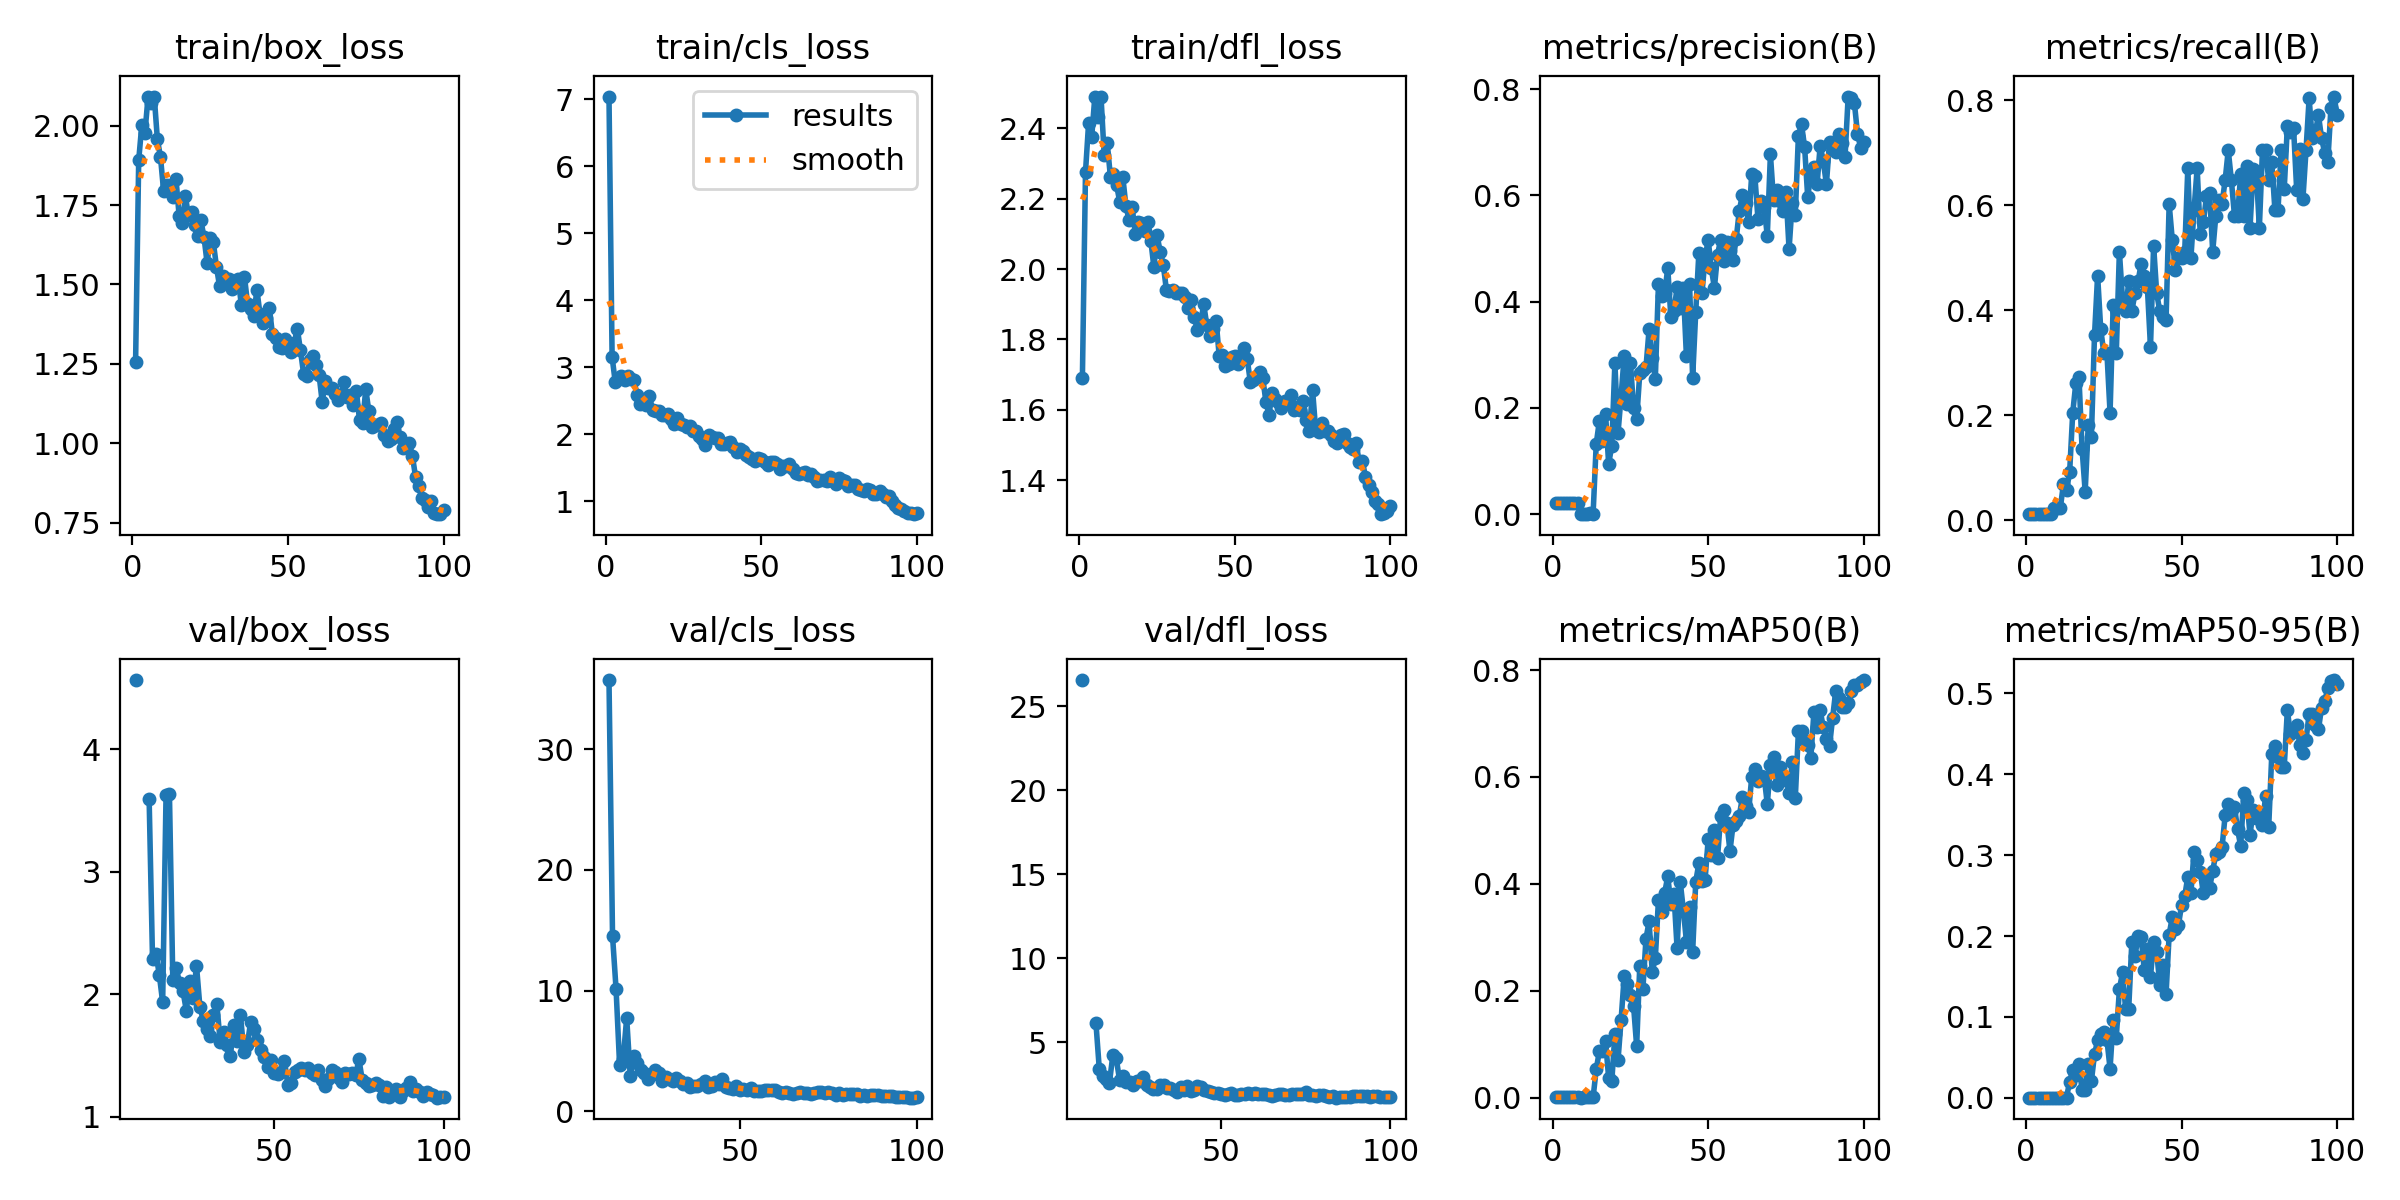

The table this chart was drawn from, first rows:
epoch, time, train/box_loss, train/cls_loss, train/dfl_loss, metrics/precision(B), metrics/recall(B), metrics/mAP50(B), metrics/mAP50-95(B), val/box_loss, val/cls_loss, val/dfl_loss, lr/pg0, lr/pg1, lr/pg2
1, 30.25, 1.256, 7.038, 1.689, 0.02083, 0.01136, 0.0009, 0.00016, nan, nan, nan, 0.0003, 0.0003, 0.0003
2, 44.35, 1.891, 3.156, 2.276, 0.02083, 0.01136, 0.0009, 0.00016, nan, nan, nan, 0.0006139, 0.0006139, 0.0006139
3, 58.14, 2.002, 2.782, 2.415, 0.02083, 0.01136, 0.0009, 0.00016, nan, nan, nan, 0.0009214, 0.0009214, 0.0009214
4, 72.64, 1.977, 2.829, 2.376, 0.02083, 0.01136, 0.0009, 0.00016, nan, nan, nan, 0.001223, 0.001223, 0.001223
5, 86.43, 2.09, 2.877, 2.49, 0.02083, 0.01136, 0.0009, 0.00016, nan, nan, nan, 0.001517, 0.001517, 0.001517
6, 100.4, 2.071, 2.816, 2.433, 0.02083, 0.01136, 0.0009, 0.00016, nan, nan, nan, 0.001806, 0.001806, 0.001806
7, 114, 2.091, 2.873, 2.488, 0.02083, 0.01136, 0.0009, 0.00016, nan, nan, nan, 0.001881, 0.001881, 0.001881
8, 127.5, 1.957, 2.83, 2.324, 0.02083, 0.01136, 0.0009, 0.00016, nan, nan, nan, 0.001861, 0.001861, 0.001861
9, 141.2, 1.901, 2.81, 2.357, 8e-05, 0.02273, 4e-05, 2e-05, 4.565, inf, 26.57, 0.001842, 0.001842, 0.001842
10, 154.5, 1.795, 2.59, 2.263, 0.00093, 0.02273, 0.00049, 0.00015, nan, nan, nan, 0.001822, 0.001822, 0.001822
11, 167.4, 1.814, 2.46, 2.27, 0.00093, 0.02273, 0.00049, 0.00015, nan, nan, nan, 0.001802, 0.001802, 0.001802
12, 180.5, 1.805, 2.494, 2.239, 0.00209, 0.06818, 0.00054, 0.0002, nan, nan, nan, 0.001782, 0.001782, 0.001782
13, 193.8, 1.776, 2.442, 2.191, 0.00134, 0.05682, 0.00077, 0.00021, 3.597, 35.72, 6.143, 0.001762, 0.001762, 0.001762
14, 207.5, 1.831, 2.568, 2.261, 0.1322, 0.09091, 0.05308, 0.01988, 2.291, 14.52, 3.381, 0.001743, 0.001743, 0.001743
15, 221.2, 1.716, 2.369, 2.178, 0.1751, 0.2046, 0.08674, 0.03404, 2.332, 10.11, 2.985, 0.001723, 0.001723, 0.001723
16, 235.1, 1.694, 2.342, 2.14, 0.1379, 0.2614, 0.08756, 0.02745, 2.16, 3.822, 2.793, 0.001703, 0.001703, 0.001703
17, 248.2, 1.777, 2.349, 2.176, 0.1885, 0.2727, 0.1054, 0.04162, 1.935, 4.33, 2.591, 0.001683, 0.001683, 0.001683
18, 261.8, 1.718, 2.295, 2.1, 0.09437, 0.1364, 0.03678, 0.00947, 3.625, 7.728, 4.22, 0.001663, 0.001663, 0.001663
19, 275, 1.727, 2.284, 2.133, 0.1293, 0.05405, 0.0303, 0.01003, 3.639, 2.955, 4.032, 0.001644, 0.001644, 0.001644
20, 288.4, 1.686, 2.3, 2.13, 0.2844, 0.1818, 0.1188, 0.04198, 2.115, 4.622, 2.721, 0.001624, 0.001624, 0.001624
21, 302, 1.652, 2.224, 2.108, 0.152, 0.1591, 0.06965, 0.02077, 2.217, 4.008, 2.959, 0.001604, 0.001604, 0.001604
22, 315.4, 1.701, 2.149, 2.134, 0.2224, 0.3523, 0.1459, 0.05352, 2.089, 3.411, 2.599, 0.001584, 0.001584, 0.001584
23, 328.9, 1.649, 2.237, 2.081, 0.2982, 0.4659, 0.227, 0.07125, 2.025, 3.139, 2.645, 0.001564, 0.001564, 0.001564
24, 342.4, 1.567, 2.151, 2.004, 0.2078, 0.3636, 0.2132, 0.07829, 1.866, 2.695, 2.461, 0.001545, 0.001545, 0.001545
25, 356.2, 1.646, 2.145, 2.096, 0.2852, 0.3182, 0.1925, 0.08154, 2.109, 3.026, 2.695, 0.001525, 0.001525, 0.001525
26, 369.6, 1.632, 2.114, 2.049, 0.2004, 0.3182, 0.1719, 0.07147, 1.972, 3.391, 2.669, 0.001505, 0.001505, 0.001505
27, 382.7, 1.556, 2.126, 2.012, 0.1786, 0.2046, 0.09646, 0.03597, 2.232, 3.165, 2.906, 0.001485, 0.001485, 0.001485
28, 396, 1.494, 2.052, 1.941, 0.2652, 0.4091, 0.247, 0.09565, 1.899, 2.478, 2.442, 0.001465, 0.001465, 0.001465
29, 409.4, 1.526, 2.049, 1.938, 0.2705, 0.3182, 0.2028, 0.07431, 1.784, 2.815, 2.299, 0.001446, 0.001446, 0.001446
30, 422.4, 1.513, 1.968, 1.941, 0.2764, 0.5114, 0.2977, 0.134, 1.714, 2.659, 2.18, 0.001426, 0.001426, 0.001426
31, 436.1, 1.518, 1.924, 1.933, 0.3481, 0.4204, 0.3296, 0.1549, 1.66, 2.539, 2.226, 0.001406, 0.001406, 0.001406
32, 449.6, 1.487, 1.842, 1.931, 0.2947, 0.3977, 0.2357, 0.1098, 1.828, 2.721, 2.434, 0.001386, 0.001386, 0.001386
33, 462.7, 1.512, 1.988, 1.932, 0.2551, 0.4546, 0.2608, 0.1103, 1.921, 2.547, 2.42, 0.001366, 0.001366, 0.001366
34, 475.9, 1.518, 1.963, 1.921, 0.4324, 0.3982, 0.3692, 0.1926, 1.614, 2.237, 2.241, 0.001347, 0.001347, 0.001347
35, 489.3, 1.435, 1.948, 1.89, 0.4099, 0.4318, 0.3482, 0.1747, 1.691, 2.335, 2.249, 0.001327, 0.001327, 0.001327
36, 502.3, 1.524, 1.943, 1.911, 0.4163, 0.4546, 0.3831, 0.1994, 1.587, 1.997, 2.121, 0.001307, 0.001307, 0.001307
37, 516, 1.44, 1.863, 1.862, 0.4629, 0.4886, 0.4141, 0.1983, 1.496, 2.122, 2.047, 0.001287, 0.001287, 0.001287
38, 529.5, 1.423, 1.85, 1.825, 0.3706, 0.4659, 0.3626, 0.1578, 1.748, 2.111, 2.32, 0.001267, 0.001267, 0.001267
39, 542.5, 1.402, 1.869, 1.846, 0.3831, 0.4432, 0.3805, 0.1839, 1.618, 2.259, 2.15, 0.001248, 0.001248, 0.001248
40, 555.8, 1.483, 1.892, 1.9, 0.4266, 0.3296, 0.2795, 0.1498, 1.827, 2.484, 2.376, 0.001228, 0.001228, 0.001228
41, 568.8, 1.406, 1.813, 1.841, 0.3879, 0.5227, 0.4043, 0.1922, 1.529, 2.051, 2.076, 0.001208, 0.001208, 0.001208
42, 582, 1.379, 1.739, 1.809, 0.4248, 0.4318, 0.3518, 0.1798, 1.585, 2.13, 2.122, 0.001188, 0.001188, 0.001188
43, 595.3, 1.394, 1.788, 1.829, 0.297, 0.3977, 0.2922, 0.1398, 1.773, 2.469, 2.388, 0.001168, 0.001168, 0.001168
44, 608.4, 1.426, 1.747, 1.852, 0.4336, 0.3864, 0.3573, 0.1638, 1.715, 2.264, 2.337, 0.001149, 0.001149, 0.001149
45, 621.5, 1.344, 1.699, 1.752, 0.2565, 0.3803, 0.2726, 0.1278, 1.63, 2.718, 2.163, 0.001129, 0.001129, 0.001129
46, 634.7, 1.332, 1.656, 1.757, 0.381, 0.6023, 0.4043, 0.2018, 1.547, 2.028, 2.077, 0.001109, 0.001109, 0.001109
47, 649.2, 1.304, 1.637, 1.725, 0.4921, 0.5341, 0.4383, 0.2232, 1.487, 1.925, 2.038, 0.001089, 0.001089, 0.001089
48, 662.7, 1.299, 1.603, 1.73, 0.4155, 0.4773, 0.4058, 0.2093, 1.404, 1.888, 1.95, 0.001069, 0.001069, 0.001069
49, 675.9, 1.327, 1.642, 1.749, 0.4827, 0.4984, 0.408, 0.214, 1.461, 2.08, 1.995, 0.00105, 0.00105, 0.00105
50, 689, 1.3, 1.635, 1.753, 0.5161, 0.5, 0.4835, 0.2383, 1.354, 1.788, 1.93, 0.00103, 0.00103, 0.00103
51, 702.6, 1.287, 1.594, 1.731, 0.4626, 0.5114, 0.4548, 0.249, 1.352, 1.834, 1.874, 0.00101, 0.00101, 0.00101
52, 716.5, 1.317, 1.547, 1.751, 0.426, 0.6704, 0.5005, 0.2735, 1.369, 1.771, 1.912, 0.0009902, 0.0009902, 0.0009902
53, 730, 1.36, 1.585, 1.777, 0.4884, 0.5, 0.4487, 0.2536, 1.456, 1.92, 1.985, 0.0009704, 0.0009704, 0.0009704
54, 743, 1.293, 1.591, 1.744, 0.5167, 0.5909, 0.5264, 0.3043, 1.262, 1.69, 1.845, 0.0009506, 0.0009506, 0.0009506
55, 756.6, 1.22, 1.558, 1.679, 0.4758, 0.6704, 0.5373, 0.2937, 1.278, 1.693, 1.857, 0.0009308, 0.0009308, 0.0009308
56, 769.7, 1.21, 1.48, 1.686, 0.5125, 0.5454, 0.5146, 0.2792, 1.363, 1.689, 1.929, 0.000911, 0.000911, 0.000911
57, 782.6, 1.261, 1.53, 1.693, 0.4945, 0.5669, 0.4611, 0.253, 1.385, 1.77, 1.912, 0.0008912, 0.0008912, 0.0008912
58, 795.8, 1.274, 1.534, 1.709, 0.4791, 0.6167, 0.511, 0.2742, 1.398, 1.739, 1.937, 0.0008714, 0.0008714, 0.0008714
59, 809, 1.245, 1.551, 1.69, 0.5179, 0.6226, 0.5185, 0.2589, 1.382, 1.749, 1.88, 0.0008516, 0.0008516, 0.0008516
60, 822, 1.215, 1.486, 1.623, 0.5715, 0.5114, 0.5271, 0.2809, 1.397, 1.757, 1.972, 0.0008318, 0.0008318, 0.0008318
... 40 more rows
